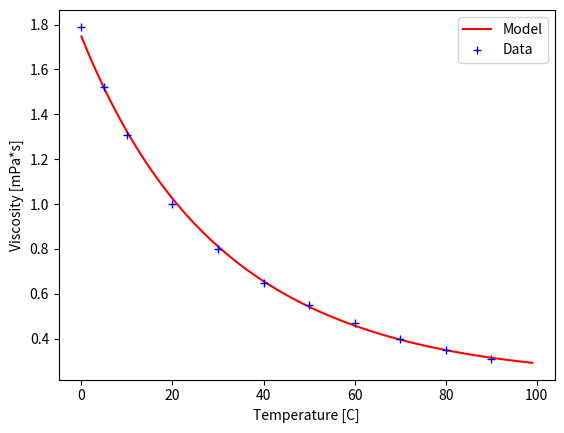

Write the Python code that produced this figure.
############################################################
# ----------- University of California, Irvine ----------- #
# ------------- CEE 290 Mergin Models & Data ------------- #
# --------------- Homework #1 - Problem #1 --------------- #
# ---- Temperature Dependence of Viscosity of a Fluid ---- #
# [redacted]
############################################################

# Import the usual suspects
import numpy as np
import matplotlib.pyplot as plt

##############
# Initialize #
##############

## Measured Values
# Measured Temperature [degrees Celsius]
measTemp = np.matrix([0.0, 5.0, 10.0, 20.0, 30.0, 40.0, 50.0, 60.0, 70.0, 80.0, 90.0])
# Measured Viscosity (10^-3) [Pa*s]
measVisc = np.matrix([1.79, 1.52, 1.31, 1.00, 0.80, 0.65, 0.55, 0.47, 0.40, 0.35, 0.31])

## System Invariant
# Ambient Temperature
ambTemp = 20.0

#####################################
# Define Model Matrices and Vectors #
#####################################

x1 = np.matrix(np.ones(11))
x2 = (1/ambTemp)*measTemp
x3 = (1/ambTemp**2)*np.multiply(measTemp, measTemp)
X  = np.concatenate((x1.T,x2.T,x3.T),1)
d  = np.log(measVisc).T

##########################
#      The Solution      #
##########################
# m = ((X^T)X)^-1)(X^T)d #
##########################
m = np.linalg.inv(X.T*X)*X.T*d
print(m)

####################################
# Plot the Model and Observed Data #
####################################

# Model
modelTemp = np.arange(100)
lnmu = m[0,0] + (m[1,0]/ambTemp)*modelTemp + (m[2,0]/(ambTemp**2))*np.multiply(modelTemp, modelTemp)

# Plot the simulation
fig, ax = plt.subplots()
ax.plot(modelTemp, np.exp(lnmu), 'r', label='Model')
# Plot the data
x = np.array(measTemp[0]).reshape(11)
y = np.array(measVisc[0]).reshape(11)
ax.plot(x, y, 'b+', label='Data')
# Axis labels and legend
plt.xlabel('Temperature [C]')
plt.ylabel('Viscosity [mPa*s]')
ax.legend()
plt.show()

#################################
# Compute the Covariance Matrix #
#################################

## Sum of Squared Residuals
# SSR = (d-Xm)^T(d-Xm)
ssr = ((d - X*m).T*(d - X*m))[0,0]
print(ssr)
n = 11 # Number of data points
p = 3  # Number of parameters
## Covariance = ssr/(n-p) * (X^TX)^-1
cov = ssr/(n-p) * np.linalg.inv(X.T*X)
print(cov)

###########################
# 95% Confidence Interval #
# t(3,0.975) = 3.182      #
###########################
t3 = 3.182
print(t3*cov.diagonal())

################################################
# Jacobian Matrix aka Sensitivity Matrix aka X #
################################################
print(X)